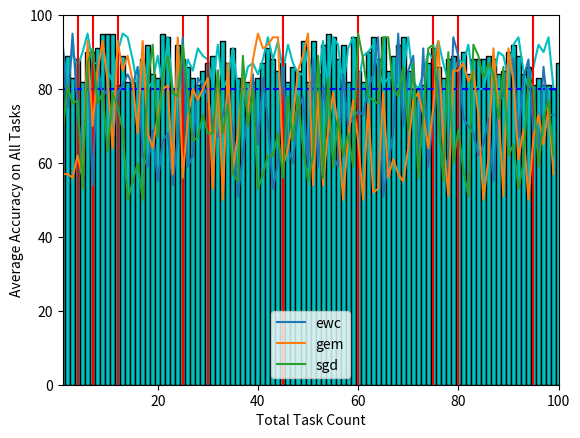
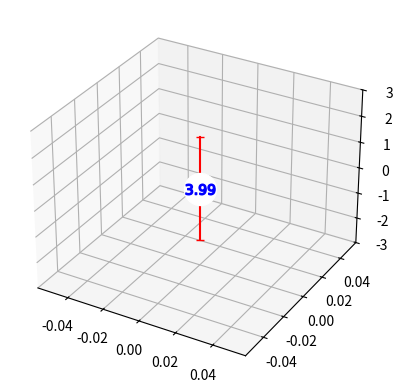

Recreate these plots in Python, in order.
import numpy as np
from mpl_toolkits.mplot3d import axes3d
import matplotlib.pyplot as plt
from matplotlib import cm

def plot_line_avg_acc(avg_accuracies, expansion_markers, threshold):

    plt.plot(avg_accuracies, color='c')
    plt.ylabel('Average Accuracy on All Tasks')
    plt.xlabel('Total Task Count')
    plt.xlim(1, 100)
    plt.ylim(0, 100)

    for marker in expansion_markers:
        plt.axvline(x=marker, color='r')

    plt.axhline(y=threshold, color='b', linestyle='dashed')

    plt.show()

def plot_bar_each_task_acc(single_task_accuracies):

    x_values = np.arange(1, len(single_task_accuracies) + 1)

    plt.bar(x_values, width=1, height=single_task_accuracies, align='center', color='c', edgecolor='k')

    plt.ylabel('Accuracy')
    plt.xlabel('Task')
    plt.xlim(0, 101)
    plt.ylim(0, 100)

    plt.show()

def plot_line_compare_avg_accs(avg_accuracies, labels):

    for index, data in enumerate(avg_accuracies):
        plt.plot(data, label=labels[index])

    plt.ylabel('Average Accuracy on All Tasks')
    plt.xlabel('Total Task Count')
    plt.xlim(1, 100)
    plt.ylim(0, 100)
    plt.legend()

    plt.show()

def plot_wireframe_weight_surface(weights, minz, maxz):

    fig = plt.figure()
    ax = fig.add_subplot(111, projection='3d')

    X = np.arange(0, len(weights[0]))
    Y = np.arange(0, len(weights))
    X, Y = np.meshgrid(X, Y)
    Z = weights

    #ax.scatter(X, Y, Z, marker='.')

    upper_bound = np.amax(weights, axis=(0, 1))

    Z = np.full(weights.shape, upper_bound)

    #ax.plot_wireframe(X, Y, Z, rstride=10, cstride=100, color='g')

    lower_bound = np.amin(weights, axis=(0, 1))

    Z = np.full(weights.shape, lower_bound)

    #ax.plot_wireframe(X, Y, Z, rstride=10, cstride=100, color='g')

    ax.plot([0, 0], [0, 0], [upper_bound, lower_bound], marker="_", color='r')

    ax.plot([0], [0], [0], 'o', color='white', markersize=23)
    ax.plot([0], [0], [0], 'k', marker="$%5.04s$" % str(upper_bound - lower_bound), color='b',
                 markersize=21)

    ax.set_zlim(minz, maxz)

    plt.show()

if __name__ == "__main__":

    avg_accs = np.random.randint(80, 96, 100)
    expansion_tasks = [4, 7, 12, 25, 30, 45, 60, 75, 80, 95]

    plot_line_avg_acc(avg_accs, expansion_tasks, 80)

    single_task_accuracies = np.random.randint(80, 96, 100)

    plot_bar_each_task_acc(single_task_accuracies)

    avg_accs_compare = np.random.randint(50, 96, (3, 100))
    labels = ['ewc', 'gem', 'sgd']

    plot_line_compare_avg_accs(avg_accs_compare, labels)

    weight_values = np.random.uniform(-2, 2, (50, 784))

    plot_wireframe_weight_surface(weight_values, -3, 3)